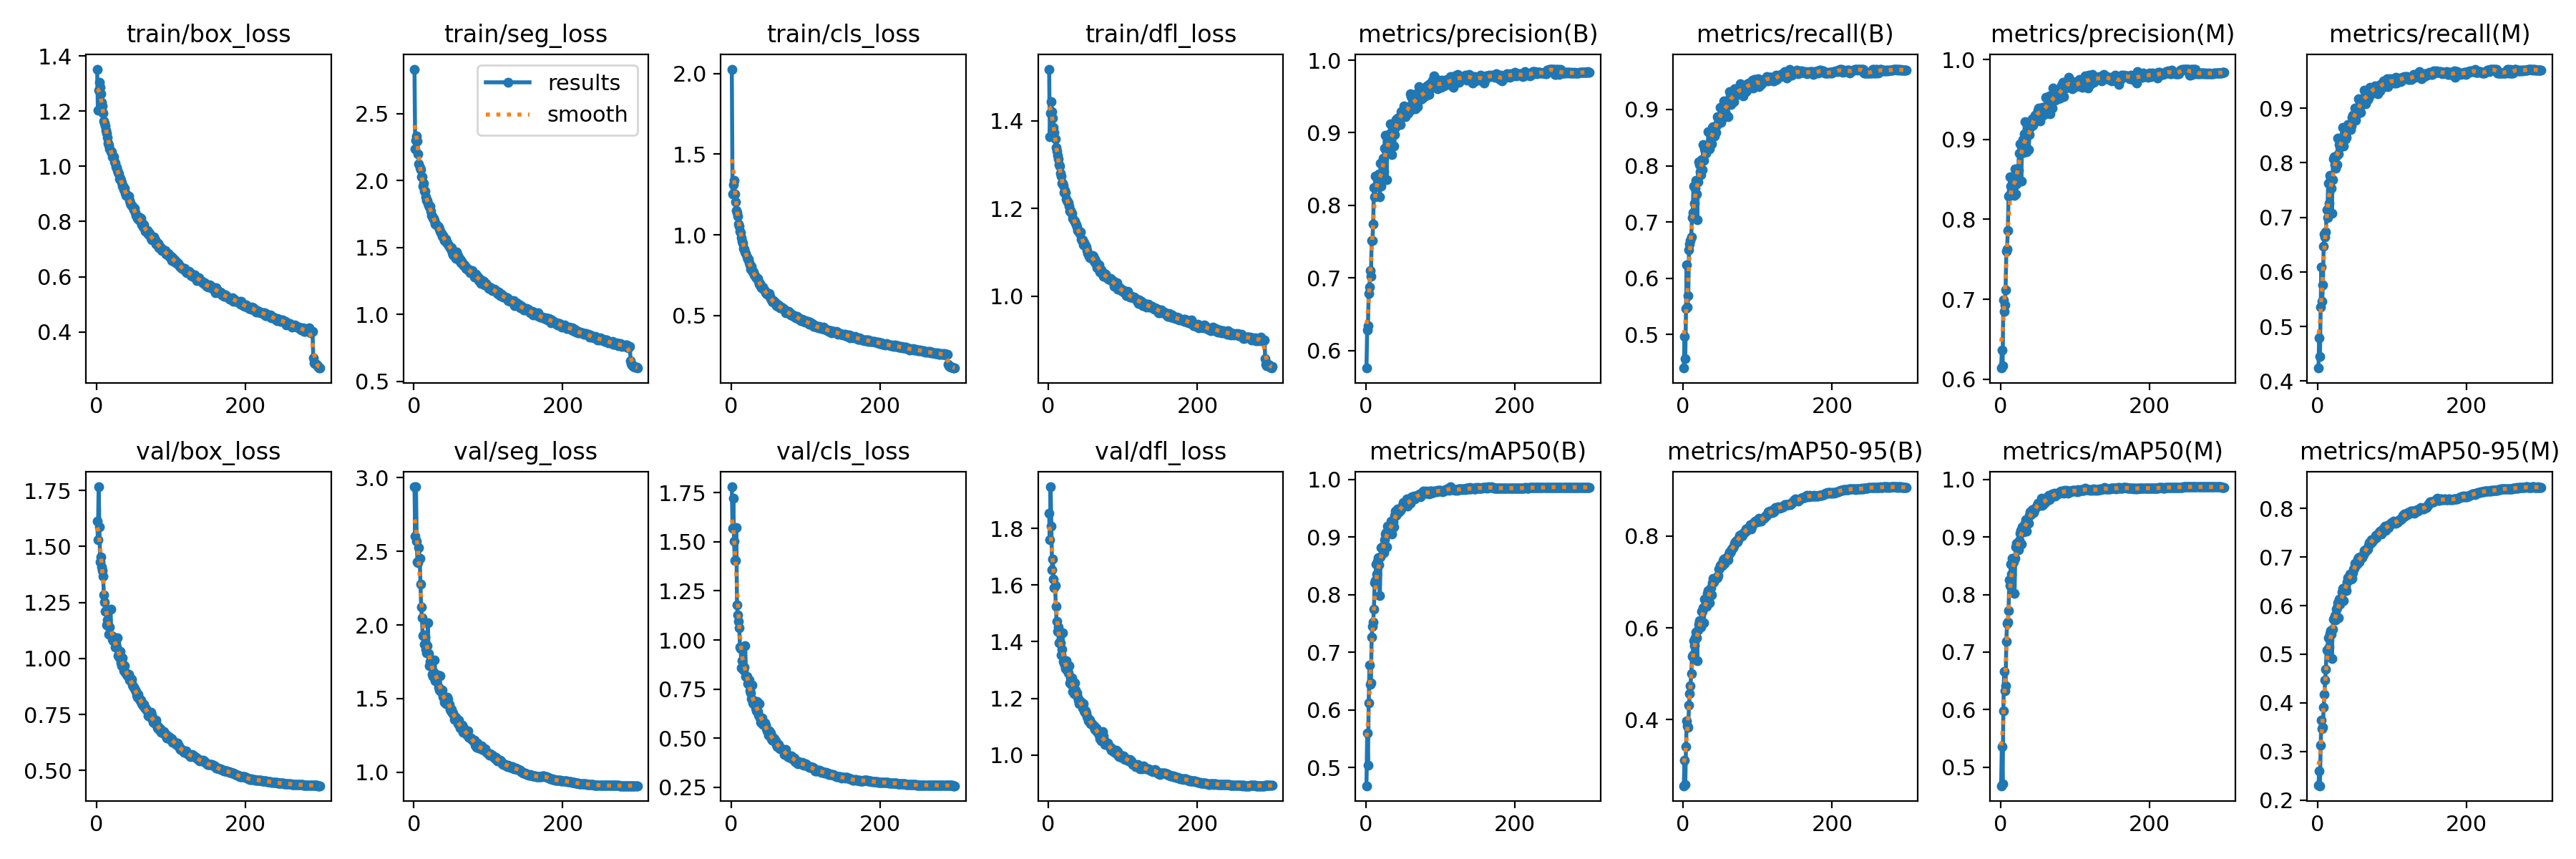

Source data for this figure (header and first rows):
epoch, time, train/box_loss, train/seg_loss, train/cls_loss, train/dfl_loss, metrics/precision(B), metrics/recall(B), metrics/mAP50(B), metrics/mAP50-95(B), metrics/precision(M), metrics/recall(M), metrics/mAP50(M), metrics/mAP50-95(M), val/box_loss, val/seg_loss, val/cls_loss, val/dfl_loss, lr/pg0, lr/pg1, lr/pg2
1, 49.55, 1.352, 2.831, 2.027, 1.518, 0.5758, 0.4405, 0.4681, 0.2558, 0.6139, 0.4238, 0.4677, 0.2296, 1.615, 2.939, 1.78, 1.853, 0.07012, 0.00332, 0.00332
2, 92.86, 1.204, 2.233, 1.253, 1.364, 0.6285, 0.497, 0.5596, 0.3107, 0.6361, 0.4787, 0.5356, 0.2604, 1.53, 2.605, 1.569, 1.761, 0.0401, 0.006632, 0.006632
3, 135.4, 1.275, 2.301, 1.312, 1.418, 0.6339, 0.4578, 0.5041, 0.258, 0.6165, 0.4444, 0.4712, 0.2293, 1.767, 2.937, 1.722, 1.946, 0.01005, 0.009921, 0.009921
4, 178, 1.305, 2.334, 1.336, 1.445, 0.6786, 0.5462, 0.6115, 0.3414, 0.6992, 0.5351, 0.598, 0.3123, 1.589, 2.568, 1.504, 1.807, 0.009901, 0.009901, 0.009901
5, 221.3, 1.287, 2.292, 1.254, 1.421, 0.6877, 0.624, 0.6777, 0.3968, 0.6845, 0.6092, 0.6659, 0.3644, 1.432, 2.429, 1.404, 1.654, 0.009868, 0.009868, 0.009868
6, 263.8, 1.262, 2.199, 1.205, 1.407, 0.7101, 0.5493, 0.6441, 0.3861, 0.6932, 0.5466, 0.6331, 0.347, 1.452, 2.423, 1.406, 1.693, 0.009835, 0.009835, 0.009835
7, 306.7, 1.232, 2.121, 1.15, 1.385, 0.7019, 0.5695, 0.6471, 0.3824, 0.7116, 0.5756, 0.6418, 0.3503, 1.41, 2.526, 1.572, 1.62, 0.009802, 0.009802, 0.009802
8, 349.6, 1.219, 2.099, 1.138, 1.374, 0.7515, 0.6504, 0.7265, 0.432, 0.76, 0.6468, 0.7188, 0.3912, 1.393, 2.452, 1.178, 1.59, 0.009769, 0.009769, 0.009769
9, 392.4, 1.192, 2.08, 1.116, 1.36, 0.752, 0.6611, 0.745, 0.4563, 0.7631, 0.6692, 0.7501, 0.4174, 1.368, 2.279, 1.129, 1.598, 0.009736, 0.009736, 0.009736
10, 434.9, 1.164, 2.027, 1.066, 1.339, 0.7746, 0.6667, 0.7527, 0.4738, 0.7861, 0.6646, 0.7519, 0.4461, 1.285, 2.121, 1.095, 1.526, 0.009703, 0.009703, 0.009703
11, 477, 1.157, 2.025, 1.052, 1.332, 0.8247, 0.6733, 0.7749, 0.4997, 0.829, 0.6727, 0.7716, 0.4691, 1.252, 2.051, 1.062, 1.472, 0.00967, 0.00967, 0.00967
12, 519.1, 1.147, 1.957, 1.022, 1.322, 0.8119, 0.7078, 0.8202, 0.5379, 0.83, 0.7139, 0.8259, 0.5094, 1.21, 1.929, 0.9628, 1.436, 0.009637, 0.009637, 0.009637
13, 562.9, 1.129, 1.98, 1.015, 1.314, 0.8406, 0.717, 0.8247, 0.5415, 0.8536, 0.6989, 0.8155, 0.5066, 1.214, 1.934, 0.955, 1.453, 0.009604, 0.009604, 0.009604
14, 605.4, 1.119, 1.923, 0.9812, 1.3, 0.8264, 0.7637, 0.8526, 0.5726, 0.8417, 0.7621, 0.853, 0.5341, 1.151, 1.869, 0.8582, 1.396, 0.009571, 0.009571, 0.009571
15, 647.6, 1.104, 1.919, 0.9591, 1.297, 0.826, 0.7335, 0.8355, 0.5615, 0.8357, 0.7261, 0.8357, 0.5146, 1.171, 1.916, 0.8956, 1.398, 0.009538, 0.009538, 0.009538
16, 689.9, 1.085, 1.875, 0.9467, 1.281, 0.8411, 0.7602, 0.8581, 0.5782, 0.8444, 0.7774, 0.863, 0.5428, 1.148, 1.835, 0.8536, 1.397, 0.009505, 0.009505, 0.009505
17, 732.5, 1.077, 1.852, 0.9181, 1.275, 0.8378, 0.7744, 0.864, 0.5911, 0.8462, 0.7719, 0.8631, 0.5487, 1.109, 1.81, 0.8487, 1.353, 0.009472, 0.009472, 0.009472
18, 774.7, 1.062, 1.85, 0.9129, 1.257, 0.8434, 0.7499, 0.852, 0.578, 0.845, 0.7533, 0.8566, 0.5413, 1.139, 1.859, 0.8625, 1.373, 0.009439, 0.009439, 0.009439
19, 817, 1.052, 1.827, 0.8943, 1.258, 0.812, 0.7046, 0.7984, 0.5277, 0.83, 0.7073, 0.8022, 0.4914, 1.22, 2.017, 0.97, 1.432, 0.009406, 0.009406, 0.009406
20, 859.4, 1.053, 1.812, 0.8842, 1.252, 0.8581, 0.7713, 0.8649, 0.596, 0.8633, 0.7693, 0.8629, 0.551, 1.104, 1.807, 0.8158, 1.329, 0.009373, 0.009373, 0.009373
21, 902.1, 1.034, 1.803, 0.863, 1.237, 0.8266, 0.8067, 0.8813, 0.6078, 0.8314, 0.8069, 0.8826, 0.5716, 1.088, 1.723, 0.8163, 1.325, 0.00934, 0.00934, 0.00934
22, 944.9, 1.035, 1.809, 0.8486, 1.241, 0.8381, 0.8022, 0.883, 0.6153, 0.8447, 0.8105, 0.8884, 0.5716, 1.081, 1.754, 0.7763, 1.317, 0.009307, 0.009307, 0.009307
23, 986.9, 1.035, 1.772, 0.8505, 1.236, 0.8647, 0.7888, 0.8838, 0.6124, 0.863, 0.7969, 0.8865, 0.5789, 1.097, 1.724, 0.7852, 1.305, 0.009274, 0.009274, 0.009274
24, 1029, 1.016, 1.739, 0.8288, 1.223, 0.8459, 0.7836, 0.8727, 0.602, 0.861, 0.79, 0.8776, 0.57, 1.092, 1.716, 0.795, 1.332, 0.009241, 0.009241, 0.009241
25, 1072, 1.011, 1.732, 0.8146, 1.219, 0.8789, 0.811, 0.8945, 0.6367, 0.8829, 0.8125, 0.8945, 0.5934, 1.05, 1.667, 0.7407, 1.299, 0.009208, 0.009208, 0.009208
26, 1114, 0.9987, 1.715, 0.7891, 1.215, 0.8966, 0.7935, 0.9045, 0.6352, 0.8945, 0.7968, 0.906, 0.596, 1.067, 1.648, 0.7325, 1.297, 0.009175, 0.009175, 0.009175
27, 1157, 0.9964, 1.716, 0.8035, 1.214, 0.8757, 0.8375, 0.9069, 0.6433, 0.8831, 0.8446, 0.911, 0.6052, 1.053, 1.679, 0.7027, 1.289, 0.009142, 0.009142, 0.009142
28, 1199, 0.9859, 1.702, 0.7821, 1.205, 0.8358, 0.8096, 0.8821, 0.6115, 0.8479, 0.8166, 0.8875, 0.5753, 1.092, 1.761, 0.7695, 1.316, 0.009109, 0.009109, 0.009109
29, 1242, 0.9766, 1.674, 0.7681, 1.194, 0.8884, 0.8298, 0.9188, 0.663, 0.8917, 0.8328, 0.9173, 0.6138, 1.012, 1.62, 0.678, 1.254, 0.009076, 0.009076, 0.009076
30, 1284, 0.9725, 1.672, 0.7705, 1.195, 0.8946, 0.8262, 0.9068, 0.6462, 0.8999, 0.8349, 0.915, 0.6027, 1.019, 1.651, 0.6749, 1.271, 0.009043, 0.009043, 0.009043
31, 1327, 0.9549, 1.668, 0.7518, 1.191, 0.8818, 0.8227, 0.9087, 0.656, 0.8841, 0.8291, 0.9083, 0.6092, 1.002, 1.644, 0.6902, 1.249, 0.00901, 0.00901, 0.00901
32, 1370, 0.9558, 1.658, 0.7501, 1.189, 0.8982, 0.8318, 0.9118, 0.6468, 0.9071, 0.8359, 0.9165, 0.611, 1.032, 1.66, 0.6781, 1.273, 0.008977, 0.008977, 0.008977
33, 1412, 0.9483, 1.652, 0.7381, 1.178, 0.9123, 0.8313, 0.9197, 0.6745, 0.9222, 0.8389, 0.9244, 0.6279, 0.9805, 1.578, 0.6538, 1.225, 0.008944, 0.008944, 0.008944
34, 1454, 0.9404, 1.639, 0.7357, 1.172, 0.8887, 0.8602, 0.9275, 0.6812, 0.8922, 0.8653, 0.9304, 0.6353, 0.9666, 1.559, 0.6404, 1.217, 0.008911, 0.008911, 0.008911
35, 1497, 0.9283, 1.62, 0.7304, 1.172, 0.87, 0.8298, 0.9055, 0.6548, 0.8845, 0.8303, 0.9098, 0.61, 1.004, 1.654, 0.6856, 1.255, 0.008878, 0.008878, 0.008878
36, 1539, 0.9287, 1.612, 0.7287, 1.167, 0.9122, 0.842, 0.9272, 0.6742, 0.9046, 0.8524, 0.9258, 0.6316, 0.9753, 1.549, 0.6347, 1.23, 0.008845, 0.008845, 0.008845
37, 1581, 0.9161, 1.607, 0.7115, 1.164, 0.9108, 0.8408, 0.9263, 0.6872, 0.9126, 0.844, 0.9263, 0.6384, 0.9454, 1.551, 0.6176, 1.215, 0.008812, 0.008812, 0.008812
38, 1624, 0.9197, 1.582, 0.6963, 1.158, 0.8813, 0.8394, 0.918, 0.6718, 0.8874, 0.8465, 0.9239, 0.6303, 0.9668, 1.559, 0.676, 1.219, 0.008779, 0.008779, 0.008779
39, 1666, 0.9032, 1.591, 0.6976, 1.15, 0.897, 0.8679, 0.9374, 0.6986, 0.9057, 0.8628, 0.9373, 0.6489, 0.9381, 1.512, 0.6014, 1.204, 0.008746, 0.008746, 0.008746
40, 1709, 0.8937, 1.567, 0.6829, 1.149, 0.9075, 0.8699, 0.9443, 0.7077, 0.9151, 0.8703, 0.9439, 0.6577, 0.9332, 1.502, 0.5801, 1.194, 0.008713, 0.008713, 0.008713
41, 1751, 0.8967, 1.554, 0.6731, 1.147, 0.9183, 0.8618, 0.9379, 0.7005, 0.921, 0.8659, 0.9388, 0.6563, 0.9306, 1.477, 0.585, 1.18, 0.00868, 0.00868, 0.00868
42, 1794, 0.8938, 1.558, 0.676, 1.144, 0.915, 0.8528, 0.9416, 0.7061, 0.9165, 0.8613, 0.9434, 0.6575, 0.924, 1.485, 0.604, 1.192, 0.008647, 0.008647, 0.008647
43, 1836, 0.8911, 1.561, 0.6754, 1.146, 0.9201, 0.8694, 0.9488, 0.7072, 0.926, 0.8653, 0.9469, 0.6647, 0.9298, 1.464, 0.5708, 1.19, 0.008614, 0.008614, 0.008614
44, 1879, 0.8755, 1.537, 0.6639, 1.131, 0.9171, 0.8598, 0.9424, 0.7073, 0.9176, 0.8603, 0.942, 0.6592, 0.9049, 1.505, 0.5726, 1.18, 0.008581, 0.008581, 0.008581
45, 1922, 0.8657, 1.533, 0.6537, 1.128, 0.9162, 0.8723, 0.9429, 0.7096, 0.9266, 0.8679, 0.9424, 0.655, 0.9131, 1.51, 0.5778, 1.183, 0.008548, 0.008548, 0.008548
46, 1964, 0.8619, 1.522, 0.6439, 1.129, 0.9118, 0.8877, 0.9454, 0.71, 0.9215, 0.8834, 0.9466, 0.6564, 0.9012, 1.496, 0.5681, 1.166, 0.008515, 0.008515, 0.008515
47, 2007, 0.859, 1.512, 0.6378, 1.117, 0.9293, 0.8852, 0.9481, 0.7138, 0.9304, 0.8877, 0.95, 0.6684, 0.9065, 1.453, 0.5485, 1.18, 0.008482, 0.008482, 0.008482
48, 2050, 0.8548, 1.506, 0.6333, 1.123, 0.9259, 0.8806, 0.9513, 0.7274, 0.9281, 0.8826, 0.9521, 0.6755, 0.8815, 1.459, 0.5385, 1.156, 0.008449, 0.008449, 0.008449
49, 2092, 0.85, 1.496, 0.6339, 1.116, 0.9271, 0.8852, 0.9546, 0.7294, 0.9332, 0.8857, 0.9547, 0.6762, 0.8758, 1.427, 0.5411, 1.15, 0.008416, 0.008416, 0.008416
50, 2135, 0.8438, 1.486, 0.6268, 1.116, 0.9285, 0.9035, 0.9596, 0.7357, 0.9367, 0.9004, 0.959, 0.687, 0.8728, 1.414, 0.5162, 1.155, 0.008383, 0.008383, 0.008383
51, 2177, 0.8476, 1.498, 0.6389, 1.113, 0.9371, 0.8774, 0.9542, 0.7378, 0.9392, 0.8785, 0.9561, 0.6828, 0.8642, 1.427, 0.5359, 1.149, 0.00835, 0.00835, 0.00835
52, 2220, 0.8327, 1.46, 0.6174, 1.105, 0.9308, 0.8817, 0.9546, 0.7369, 0.9362, 0.8868, 0.9561, 0.688, 0.8582, 1.401, 0.5297, 1.136, 0.008317, 0.008317, 0.008317
53, 2262, 0.8213, 1.445, 0.607, 1.098, 0.9217, 0.8989, 0.9562, 0.7356, 0.9229, 0.8953, 0.9555, 0.6856, 0.8544, 1.401, 0.5251, 1.132, 0.008284, 0.008284, 0.008284
54, 2305, 0.8202, 1.451, 0.6028, 1.096, 0.9253, 0.9059, 0.9598, 0.747, 0.9346, 0.9004, 0.96, 0.6961, 0.8377, 1.39, 0.4979, 1.122, 0.008251, 0.008251, 0.008251
55, 2348, 0.8117, 1.433, 0.5875, 1.092, 0.9306, 0.9156, 0.9663, 0.7502, 0.9333, 0.9178, 0.9673, 0.6992, 0.8282, 1.359, 0.4892, 1.127, 0.008218, 0.008218, 0.008218
56, 2390, 0.8085, 1.416, 0.5822, 1.088, 0.9289, 0.8956, 0.9536, 0.7406, 0.9399, 0.8963, 0.9546, 0.6903, 0.8386, 1.371, 0.5047, 1.123, 0.008185, 0.008185, 0.008185
57, 2433, 0.8176, 1.465, 0.5915, 1.091, 0.9267, 0.9064, 0.9603, 0.752, 0.9304, 0.9101, 0.9616, 0.6995, 0.8232, 1.357, 0.4876, 1.11, 0.008152, 0.008152, 0.008152
58, 2476, 0.804, 1.423, 0.5826, 1.087, 0.936, 0.8918, 0.9577, 0.7518, 0.9376, 0.8928, 0.958, 0.6991, 0.8187, 1.358, 0.4962, 1.112, 0.008119, 0.008119, 0.008119
59, 2518, 0.8113, 1.438, 0.582, 1.093, 0.933, 0.9136, 0.958, 0.7495, 0.9371, 0.9162, 0.9595, 0.6983, 0.81, 1.329, 0.4871, 1.106, 0.008086, 0.008086, 0.008086
60, 2560, 0.8106, 1.423, 0.5767, 1.092, 0.9541, 0.8872, 0.9581, 0.7489, 0.9316, 0.9072, 0.9595, 0.6989, 0.8135, 1.353, 0.4875, 1.104, 0.008053, 0.008053, 0.008053
... 240 more rows
